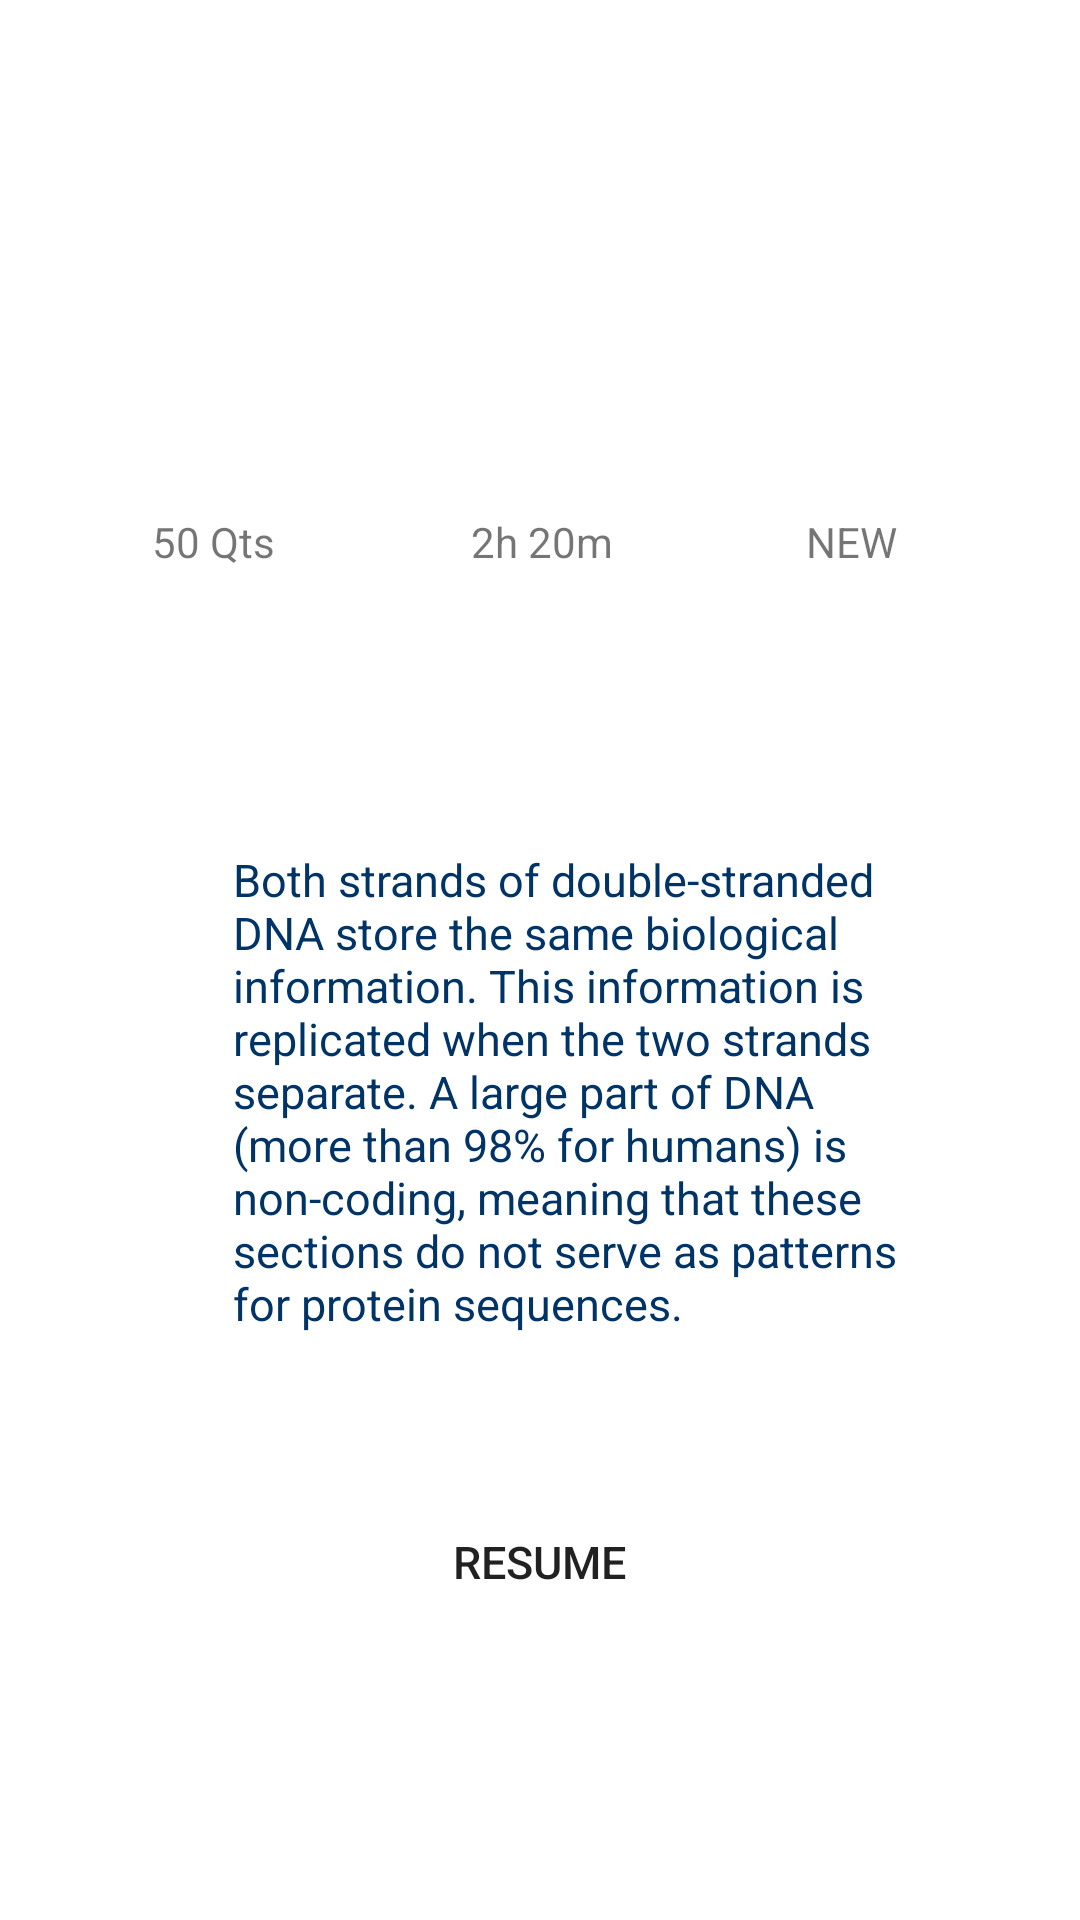

Layout XML and referenced resources for this Android screen:
<!-- AndroidManifest.xml: application theme Theme.UserSensorik -->
<!-- res/layout/fragment_tab.xml -->
<?xml version="1.0" encoding="utf-8"?>
<androidx.constraintlayout.widget.ConstraintLayout xmlns:android="http://schemas.android.com/apk/res/android"
    xmlns:app="http://schemas.android.com/apk/res-auto"
    xmlns:tools="http://schemas.android.com/tools"
    android:layout_width="match_parent"
    android:layout_height="match_parent">

    <com.google.android.material.imageview.ShapeableImageView
        android:id="@+id/view"
        android:layout_width="0dp"
        android:layout_height="200dp"
        app:layout_constraintEnd_toEndOf="parent"
        app:layout_constraintStart_toStartOf="parent"
        app:layout_constraintTop_toTopOf="parent"
        tools:ignore="MissingConstraints">

    </com.google.android.material.imageview.ShapeableImageView>
    <TextView
        android:id="@+id/textView2"
        android:layout_width="270dp"
        android:layout_height="248dp"
        android:layout_marginBottom="152dp"
        android:paddingStart="30dp"
        android:text="Both strands of double-stranded DNA store the same biological information. This information is replicated when the two strands separate. A large part of DNA (more than 98% for humans) is non-coding, meaning that these sections do not serve as patterns for protein sequences. "
        android:textColor="@color/sormh"
        android:textSize="15dp"
        app:layout_constraintBottom_toBottomOf="parent"
        app:layout_constraintEnd_toEndOf="parent"
        app:layout_constraintHorizontal_bias="0.531"
        app:layout_constraintStart_toStartOf="parent" />

    <androidx.appcompat.widget.AppCompatButton
        android:id="@+id/button"
        android:layout_width="280dp"
        android:layout_height="49dp"
        android:layout_marginTop="8dp"
        android:background="@drawable/editt"
        android:backgroundTint="@color/Yellow"
        android:text="RESUME"
        android:textSize="15dp"
        app:layout_constraintEnd_toEndOf="parent"
        app:layout_constraintHorizontal_bias="0.496"
        app:layout_constraintStart_toStartOf="parent"
        app:layout_constraintTop_toBottomOf="@+id/textView2" />

    <TextView
            android:id="@+id/textView12"
            android:layout_width="66dp"
            android:layout_height="23dp"
            android:background="@drawable/editt"
            android:backgroundTint="@color/Yellow"
            android:paddingStart="10dp"
            android:text="50 Qts"
            app:layout_constraintBottom_toBottomOf="@+id/textView13"
            app:layout_constraintEnd_toStartOf="@+id/textView13"
            app:layout_constraintStart_toStartOf="parent"
            app:layout_constraintTop_toTopOf="@+id/textView13"
            app:layout_constraintVertical_bias="0.0" />

        <TextView
            android:id="@+id/textView14"
            android:layout_width="66dp"
            android:layout_height="23dp"
            android:background="@drawable/editt"
            android:backgroundTint="@color/Yellow"
            android:paddingStart="15dp"
            android:text="NEW"
            app:layout_constraintBottom_toBottomOf="@+id/textView13"
            app:layout_constraintEnd_toEndOf="parent"
            app:layout_constraintHorizontal_bias="0.479"
            app:layout_constraintStart_toEndOf="@+id/textView13"
            app:layout_constraintTop_toTopOf="@+id/textView13"
            app:layout_constraintVertical_bias="0.0"
            tools:ignore="MissingConstraints" />

    <TextView
        android:id="@+id/textView13"
        android:layout_width="66dp"
        android:layout_height="23dp"
        android:layout_marginBottom="48dp"
        android:background="@drawable/editt"
        android:backgroundTint="@color/Yellow"
        android:paddingStart="10dp"
        android:text="2h 20m"
        app:layout_constraintBottom_toTopOf="@+id/textView2"
        app:layout_constraintEnd_toStartOf="@+id/textView14"
        app:layout_constraintStart_toEndOf="@+id/textView12"
        tools:ignore="MissingConstraints" />

</androidx.constraintlayout.widget.ConstraintLayout>
<!-- resources referenced by this layout -->
<resources>
  <color name="Yellow">#ffcc00</color>
  <color name="sormh">#003366</color>
  <style name="Theme.UserSensorik" parent="Theme.MaterialComponents.DayNight.NoActionBar">
          
          <item name="colorPrimary">@color/purple_500</item>
          <item name="colorPrimaryVariant">@color/purple_700</item>
          <item name="colorOnPrimary">@color/white</item>
          
          <item name="colorSecondary">@color/teal_200</item>
          <item name="colorSecondaryVariant">@color/teal_700</item>
          <item name="colorOnSecondary">@color/black</item>
          
          <item name="android:statusBarColor" tools:targetApi="l">?attr/colorPrimaryVariant</item>
          
          name="TabTextAppearance" parent="TextAppearance.Design.Tab"&gt;
              <item name="textAllCaps">false</item>
              <item name="android:textAllCaps">false</item>
              <item name="android:gravity">left|center_vertical</item>
  
  
      </style>
  <color name="purple_500">#FF6200EE</color>
  <color name="purple_700">#FF3700B3</color>
  <color name="white">#FFFFFFFF</color>
  <color name="teal_200">#FF03DAC5</color>
  <color name="teal_700">#00093A</color>
  <color name="black">#FF000000</color>
</resources>
